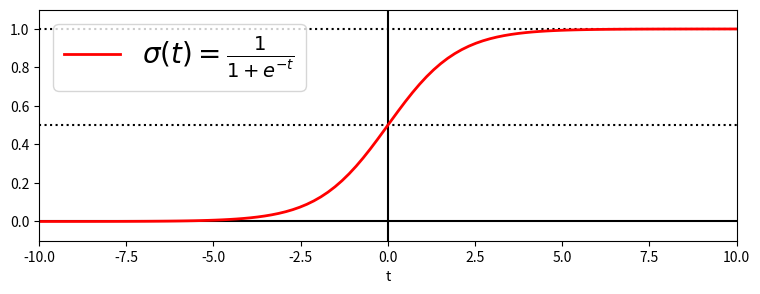

Recreate this plot in Python.
import numpy as np
import matplotlib.pyplot as plt

# [-10 ~ 10] 구간에서 100개의 t값을 시그모이드 함수에 대입합니다.
t = np.linspace(-10, 10, 100)
# print(t)
"""
라인스페이스 - 더미파일 생성할때 유용
[-10.          -9.7979798   -9.5959596   -9.39393939  -9.19191919
  -8.98989899  -8.78787879  -8.58585859  -8.38383838  -8.18181818
  -7.97979798  -7.77777778  -7.57575758  -7.37373737  -7.17171717
  -6.96969697  -6.76767677  -6.56565657  -6.36363636  -6.16161616
  -5.95959596  -5.75757576  -5.55555556  -5.35353535  -5.15151515
  -4.94949495  -4.74747475  -4.54545455  -4.34343434  -4.14141414
  -3.93939394  -3.73737374  -3.53535354  -3.33333333  -3.13131313
  -2.92929293  -2.72727273  -2.52525253  -2.32323232  -2.12121212
  -1.91919192  -1.71717172  -1.51515152  -1.31313131  -1.11111111
  -0.90909091  -0.70707071  -0.50505051  -0.3030303   -0.1010101
   0.1010101    0.3030303    0.50505051   0.70707071   0.90909091
   1.11111111   1.31313131   1.51515152   1.71717172   1.91919192
   2.12121212   2.32323232   2.52525253   2.72727273   2.92929293
   3.13131313   3.33333333   3.53535354   3.73737374   3.93939394
   4.14141414   4.34343434   4.54545455   4.74747475   4.94949495
   5.15151515   5.35353535   5.55555556   5.75757576   5.95959596
   6.16161616   6.36363636   6.56565657   6.76767677   6.96969697
   7.17171717   7.37373737   7.57575758   7.77777778   7.97979798
   8.18181818   8.38383838   8.58585859   8.78787879   8.98989899
   9.19191919   9.39393939   9.5959596    9.7979798   10.        ]
"""

# 시그모이드 공식
# np.exp -> 함수 밑(base)이 자연상수 e인 지수함수로 변환
sig = 1/(1.0 + np.exp(-t))

# t 와 시그모이드 결과 그래프
plt.figure(figsize=(9,3))
plt.plot([-10,10], [0,0],"k-")
plt.plot([-10,10], [0.5,0.5], "k:") # y축 기준 0.5 실선 하나 생성
plt.plot([-10,10], [1,1], "k:")     # y축 기준 1 실선 하나 생성
plt.plot([0,0], [-1.1, 1.1], "k-")  # 센터 기준 0.0 선하나 생성
plt.plot(t, sig, "r-", linewidth=2, label=r"$\sigma(t) = \frac{1}{1+e^{-t}}$")
plt.xlabel("t")
plt.legend(loc="upper left", fontsize=20)
plt.axis([-10, 10, -0.1, 1.1])        # 그래프 간격
plt.show()





